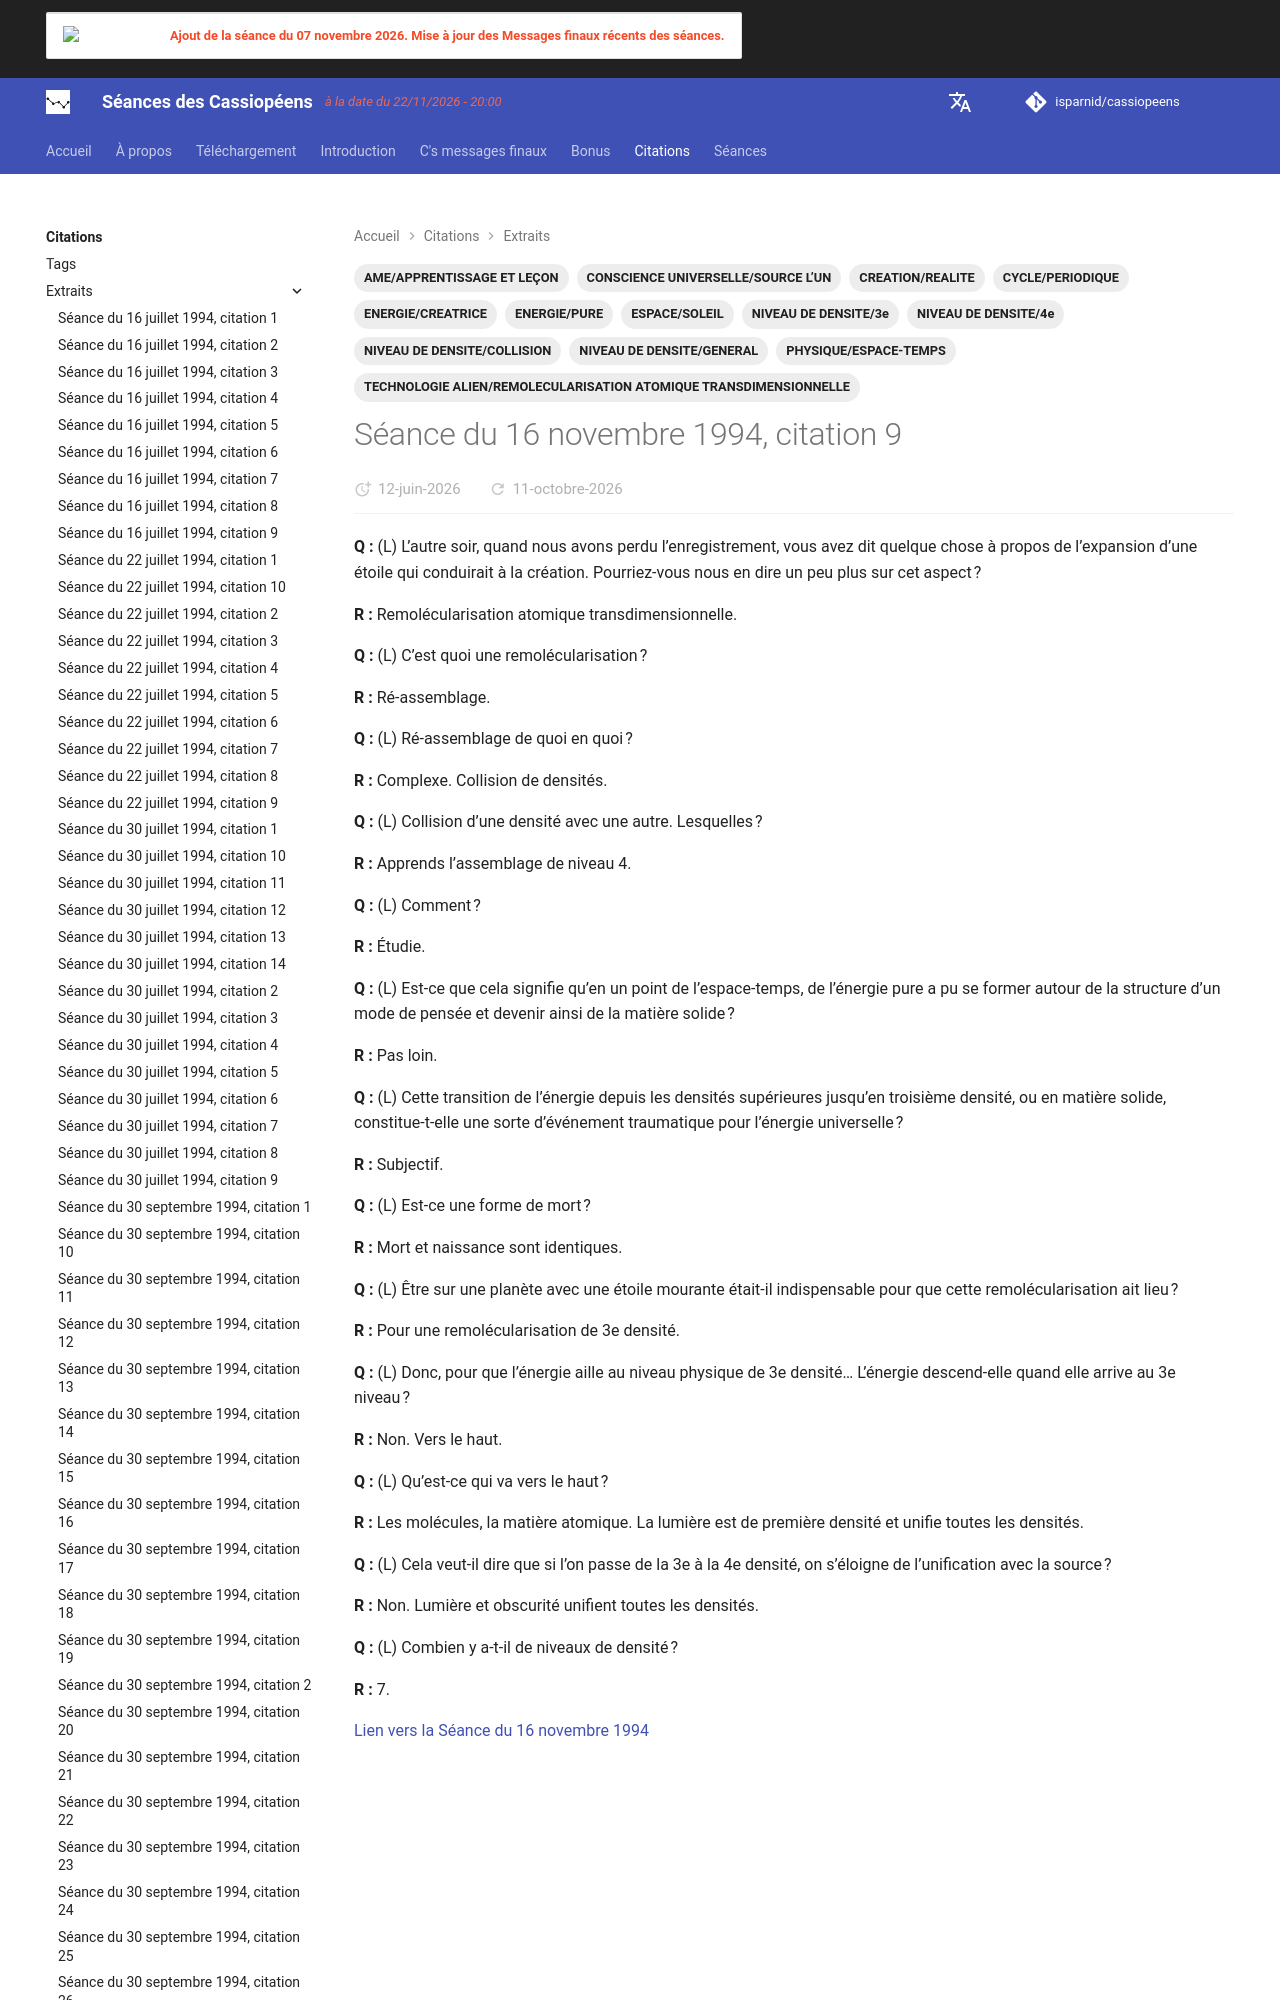

repository: isparnid/cassiopeens · page: citations/extraits/1994-11-16_citation-9/index.html · generator: mkdocs

---
title: "Séance du 16 novembre 1994, citation 9"
date:
  created: 2026-05-28
  updated: 2026-09-03
tags:
  - AME/APPRENTISSAGE ET LEÇON
  - CONSCIENCE UNIVERSELLE/SOURCE L’UN
  - CREATION/REALITE
  - CYCLE/PERIODIQUE
  - ENERGIE/CREATRICE
  - ENERGIE
